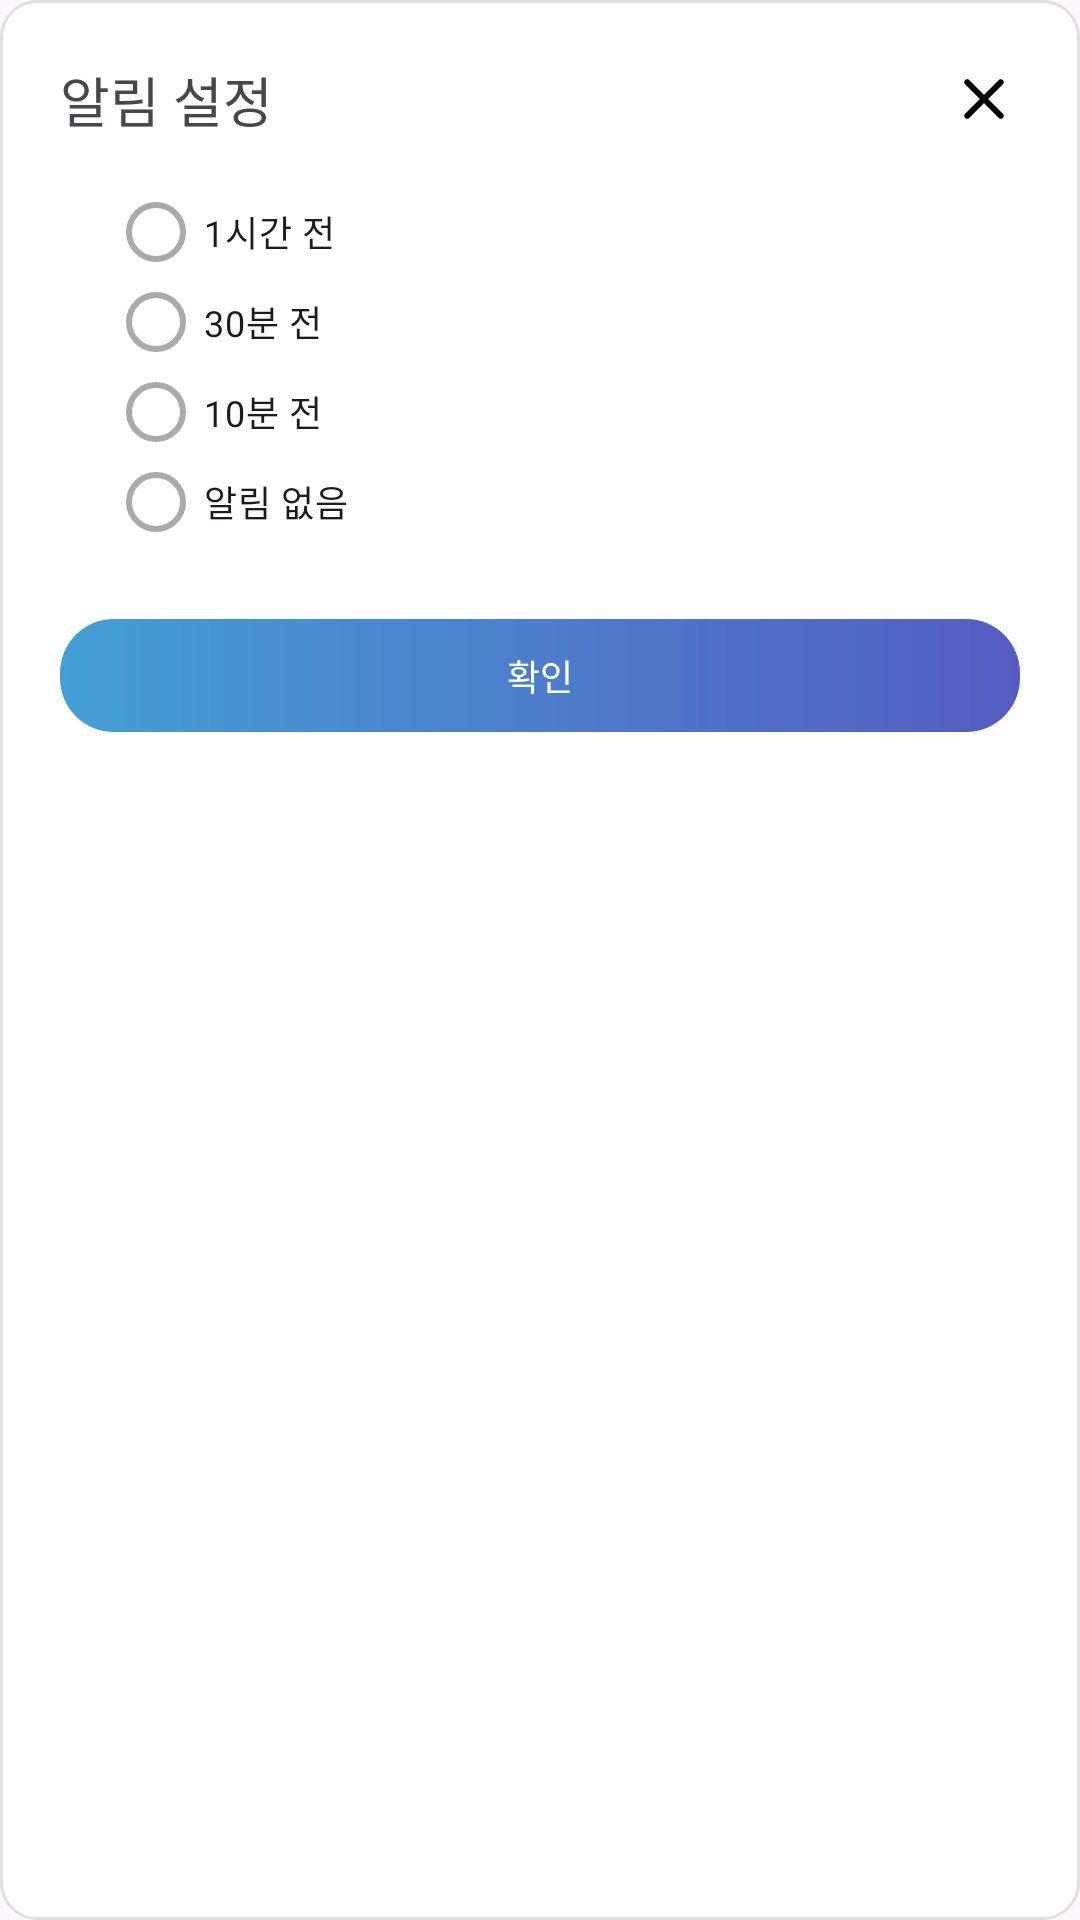

Write the Android layout XML for this screen, with the resource values it uses.
<!-- AndroidManifest.xml: application theme Theme.Androidfront -->
<!-- res/layout/popup_reserve.xml -->
<LinearLayout xmlns:android="http://schemas.android.com/apk/res/android"
    xmlns:app="http://schemas.android.com/apk/res-auto"
    android:orientation="vertical"
    android:layout_width="wrap_content"
    android:layout_height="wrap_content"
    android:padding="20dp"
    android:background="@drawable/bg_drive_card_no_padding">

    
    <RelativeLayout
        android:layout_width="wrap_content"
        android:layout_height="wrap_content"
        android:layout_marginBottom="8dp">

        <TextView
            android:id="@+id/tvPopupTitle"
            android:layout_width="wrap_content"
            android:layout_height="wrap_content"
            android:text="알림 설정"
            android:textSize="18sp"
            android:fontFamily="@font/pretendard_bold"
            android:layout_alignParentStart="true" />

        <ImageView
            android:id="@+id/ivClosePopup"
            android:layout_width="24dp"
            android:layout_height="24dp"
            android:src="@drawable/ic_close"
            android:layout_alignParentEnd="true"
            android:layout_centerVertical="true"
            android:contentDescription="닫기"/>
    </RelativeLayout>

    
    <RadioGroup
        android:id="@+id/rgNotificationTime"
        android:layout_width="match_parent"
        android:layout_height="wrap_content"
        android:orientation="vertical"
        android:background="@drawable/bg_card_all_rounded"
        android:backgroundTint="#EEEEEE"
        android:paddingHorizontal="16dp"
        android:paddingVertical="8dp">

        <RadioButton
            android:id="@+id/rbOneHour"
            android:layout_width="wrap_content"
            android:layout_height="30dp"
            android:fontFamily="@font/pretendard_medium"
            app:buttonTint="@color/radio_selector"
            android:text="1시간 전"
            android:textSize="12sp" />

        <RadioButton
            android:id="@+id/rbThirtyMin"
            android:layout_width="wrap_content"
            android:layout_height="30dp"
            app:buttonTint="@color/radio_selector"
            android:text="30분 전"
            android:fontFamily="@font/pretendard_medium"
            android:textSize="12sp"/>

        <RadioButton
            android:id="@+id/rbTenMin"
            android:layout_width="wrap_content"
            android:layout_height="30dp"
            app:buttonTint="@color/radio_selector"
            android:text="10분 전"
            android:fontFamily="@font/pretendard_medium"
            android:textSize="12sp"/>
        <RadioButton
            android:id="@+id/rbNo"
            android:layout_width="wrap_content"
            android:layout_height="30dp"
            app:buttonTint="@color/radio_selector"
            android:text="알림 없음"
            android:fontFamily="@font/pretendard_medium"
            android:textSize="12sp"/>
    </RadioGroup>

    
    <TextView
        android:id="@+id/btnConfirmPopup"
        android:layout_width="match_parent"
        android:layout_height="wrap_content"
        android:background="@drawable/bg_button"
        android:layout_marginTop="16dp"
        android:gravity="center"
        android:padding="10dp"
        android:text="확인"
        android:fontFamily="@font/pretendard_medium"
        android:textColor="@color/white"
        android:textSize="12sp" />
</LinearLayout>
<!-- resources referenced by this layout -->
<resources>
  <color name="white">#FFFFFFFF</color>
  <!-- drawable bg_button (drawable) -->
  <shape xmlns:android="http://schemas.android.com/apk/res/android"
      android:shape="rectangle">
      
      <gradient
          android:startColor="#449fd5"
          android:endColor="#555cc1"
          android:angle="0" />
      <corners android:radius="18dp"/>1
  </shape>
  <!-- drawable bg_drive_card_no_padding (drawable) -->
  <shape xmlns:android="http://schemas.android.com/apk/res/android"
      android:shape="rectangle">
      <solid android:color="@color/white" />
      <corners android:radius="12dp" />
      <stroke android:width="1dp" android:color="#E0E0E0" />
  </shape>
  <!-- drawable ic_close (drawable) -->
  <vector xmlns:android="http://schemas.android.com/apk/res/android"
      android:width="24dp"
      android:height="24dp"
      android:viewportWidth="24"
      android:viewportHeight="24">
    <path
        android:pathData="M18.3,5.71C18.208,5.617 18.098,5.544 17.977,5.494C17.856,5.443 17.726,5.418 17.595,5.418C17.464,5.418 17.335,5.443 17.214,5.494C17.093,5.544 16.983,5.617 16.89,5.71L12,10.59L7.11,5.7C7.018,5.607 6.908,5.534 6.787,5.484C6.666,5.434 6.536,5.408 6.405,5.408C6.274,5.408 6.145,5.434 6.024,5.484C5.903,5.534 5.793,5.607 5.7,5.7C5.608,5.793 5.534,5.902 5.484,6.023C5.434,6.144 5.408,6.274 5.408,6.405C5.408,6.536 5.434,6.666 5.484,6.787C5.534,6.907 5.608,7.017 5.7,7.11L10.59,12L5.7,16.89C5.608,16.983 5.534,17.093 5.484,17.213C5.434,17.334 5.408,17.464 5.408,17.595C5.408,17.726 5.434,17.856 5.484,17.976C5.534,18.097 5.608,18.207 5.7,18.3C5.793,18.393 5.903,18.466 6.024,18.516C6.145,18.566 6.274,18.592 6.405,18.592C6.536,18.592 6.666,18.566 6.787,18.516C6.908,18.466 7.018,18.393 7.11,18.3L12,13.41L16.89,18.3C16.983,18.393 17.093,18.466 17.214,18.516C17.335,18.566 17.464,18.592 17.595,18.592C17.726,18.592 17.856,18.566 17.977,18.516C18.098,18.466 18.208,18.393 18.3,18.3C18.393,18.207 18.466,18.097 18.516,17.976C18.566,17.856 18.592,17.726 18.592,17.595C18.592,17.464 18.566,17.334 18.516,17.213C18.466,17.093 18.393,16.983 18.3,16.89L13.41,12L18.3,7.11C18.68,6.73 18.68,6.09 18.3,5.71Z"
        android:fillColor="#000000"/>
  </vector>
  <style name="Theme.Androidfront" parent="Base.Theme.Androidfront" />
  <style name="Base.Theme.Androidfront" parent="Theme.Material3.DayNight.NoActionBar">
          
          
          <item name="android:statusBarColor">#F5F5F5</item>
          <item name="android:windowLightStatusBar">true</item>
      </style>
</resources>
